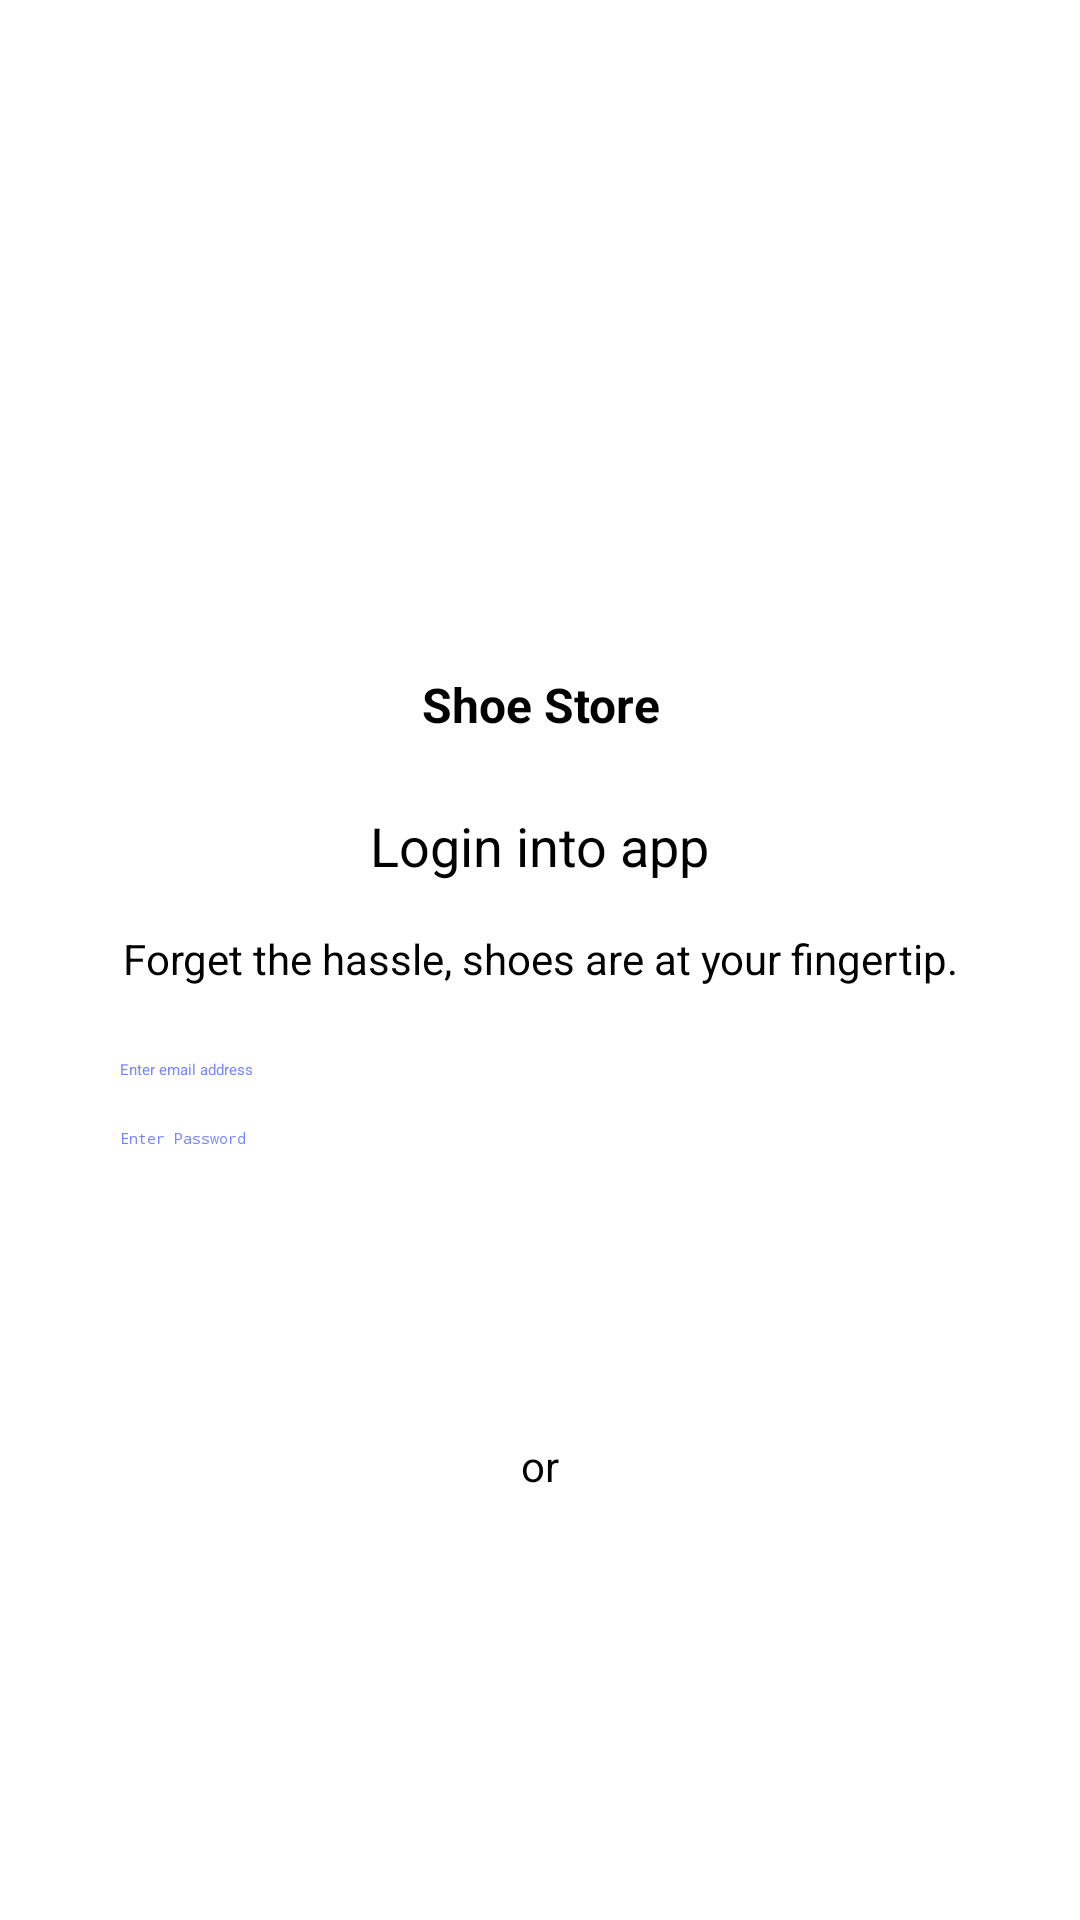

This screen was rendered from an Android layout file. Write that file and the resources it references.
<!-- AndroidManifest.xml: application theme Theme.ShoeStore -->
<!-- res/layout/fragment_login_screen.xml -->
<?xml version="1.0" encoding="utf-8"?>
<layout xmlns:android="http://schemas.android.com/apk/res/android"
    xmlns:app="http://schemas.android.com/apk/res-auto"
    xmlns:tools="http://schemas.android.com/tools">

    <data>
        <variable
            name="user"
            type="com.parita.shoestore.model.User" />
    </data>

    <androidx.constraintlayout.widget.ConstraintLayout
        android:layout_width="match_parent"
        android:layout_height="match_parent"
        android:background="@android:color/white"
        tools:context=".view.LoginScreen">

        <TextView
            android:id="@+id/app_name"
            android:layout_width="wrap_content"
            android:layout_height="wrap_content"
            android:layout_marginTop="@dimen/twenty_four_dp"
            android:text="@string/let_s_shoe"
            android:textAlignment="center"
            android:textColor="@color/black"
            android:textSize="@dimen/sixteen_sp"
            android:textStyle="bold"
            app:layout_constraintEnd_toEndOf="parent"
            app:layout_constraintStart_toStartOf="parent"
            app:layout_constraintTop_toBottomOf="@id/logo" />

        <ImageView
            android:id="@+id/logo"
            android:layout_width="@dimen/one_hundred_dp"
            android:layout_height="@dimen/one_hundred_dp"
            android:layout_marginTop="@dimen/one_hundred_dp"
            app:layout_constraintLeft_toLeftOf="parent"
            app:layout_constraintRight_toRightOf="parent"
            app:layout_constraintTop_toTopOf="parent"
            app:srcCompat="@drawable/ic_shoes" />

        <TextView
            android:id="@+id/login_txt"
            android:layout_width="wrap_content"
            android:layout_height="wrap_content"
            android:layout_marginTop="@dimen/twenty_four_dp"
            android:text="@string/login_into_app"
            android:textColor="@android:color/black"
            android:textSize="@dimen/eighteen_sp"
            app:layout_constraintEnd_toEndOf="parent"
            app:layout_constraintStart_toStartOf="parent"
            app:layout_constraintTop_toBottomOf="@id/app_name" />

        <TextView
            android:id="@+id/login_desc"
            android:layout_width="@dimen/zero_dp"
            android:layout_height="wrap_content"
            android:layout_marginStart="@dimen/forty_dp"
            android:layout_marginTop="@dimen/sixteen_dp"
            android:layout_marginEnd="@dimen/forty_dp"
            android:gravity="center"
            android:text="@string/login_desc"
            android:textColor="@android:color/black"
            android:textSize="@dimen/fourteen_sp"
            app:layout_constraintEnd_toEndOf="parent"
            app:layout_constraintStart_toStartOf="parent"
            app:layout_constraintTop_toBottomOf="@id/login_txt" />

        <EditText
            android:id="@+id/email"
            android:layout_width="@dimen/zero_dp"
            android:layout_height="wrap_content"
            android:layout_marginStart="@dimen/forty_dp"
            android:layout_marginTop="@dimen/twenty_four_dp"
            android:layout_marginEnd="@dimen/forty_dp"
            android:backgroundTint="#7885FD"
            android:hint="@string/email_hint"
            android:inputType="textEmailAddress"
            android:textColor="#7885FD"
            android:textColorHint="#7885FD"
            android:text='@{user.email}'
            app:layout_constraintEnd_toEndOf="parent"
            app:layout_constraintStart_toStartOf="parent"
            app:layout_constraintTop_toBottomOf="@id/login_desc" />

        <EditText
            android:id="@+id/password"
            android:layout_width="@dimen/zero_dp"
            android:layout_height="wrap_content"
            android:layout_marginStart="@dimen/forty_dp"
            android:layout_marginTop="@dimen/sixteen_dp"
            android:layout_marginEnd="@dimen/forty_dp"
            android:backgroundTint="#7885FD"
            android:hint="@string/password_hint"
            android:inputType="textPassword"
            android:textColor="#7885FD"
            android:textColorHint="#7885FD"
            android:text='@{user.password}'
            app:layout_constraintEnd_toEndOf="parent"
            app:layout_constraintStart_toStartOf="parent"
            app:layout_constraintTop_toBottomOf="@id/email" />

        <Button
            android:id="@+id/login_btn"
            style="@style/CustomButton"
            android:layout_width="@dimen/zero_dp"
            android:layout_height="@dimen/fifty_six_dp"
            android:layout_marginStart="@dimen/forty_dp"
            android:layout_marginTop="@dimen/sixteen_dp"
            android:layout_marginEnd="@dimen/forty_dp"
            android:text="@string/login"
            app:layout_constraintEnd_toEndOf="parent"
            app:layout_constraintStart_toStartOf="parent"
            app:layout_constraintTop_toBottomOf="@id/password" />

        <TextView
            android:id="@+id/or_txt"
            android:layout_width="wrap_content"
            android:layout_height="wrap_content"
            android:layout_marginTop="@dimen/twenty_four_dp"
            android:text="or"
            android:textColor="@android:color/black"
            android:textSize="@dimen/fourteen_sp"
            app:layout_constraintEnd_toEndOf="parent"
            app:layout_constraintStart_toStartOf="parent"
            app:layout_constraintTop_toBottomOf="@+id/login_btn" />

        <Button
            android:id="@+id/welcome_screen"
            style="@style/CustomWelcomeButton"
            android:layout_width="match_parent"
            android:layout_height="@dimen/fifty_six_dp"
            android:layout_marginStart="@dimen/forty_dp"
            android:layout_marginTop="@dimen/eight_dp"
            android:layout_marginEnd="@dimen/forty_dp"
            android:text="@string/welcome_screen"
            app:layout_constraintEnd_toEndOf="parent"
            app:layout_constraintStart_toStartOf="parent"
            app:layout_constraintTop_toBottomOf="@+id/or_txt" />

    </androidx.constraintlayout.widget.ConstraintLayout>
</layout>
<!-- resources referenced by this layout -->
<resources>
  <dimen name="eight_dp">8dp</dimen>
  <dimen name="eighteen_sp">18sp</dimen>
  <dimen name="fifty_six_dp">56dp</dimen>
  <dimen name="forty_dp">40dp</dimen>
  <dimen name="fourteen_sp">14sp</dimen>
  <dimen name="one_hundred_dp">100dp</dimen>
  <dimen name="sixteen_dp">16dp</dimen>
  <dimen name="sixteen_sp">16sp</dimen>
  <dimen name="twenty_four_dp">24dp</dimen>
  <dimen name="zero_dp">0dp</dimen>
  <!-- drawable ic_shoes: vector/xml drawable (drawable, 6617 chars, omitted) -->
  <string name="email_hint">Enter email address</string>
  <string name="let_s_shoe">Shoe Store</string>
  <string name="login">Login</string>
  <string name="login_desc">Forget the hassle, shoes are at your fingertip.</string>
  <string name="login_into_app">Login into app</string>
  <string name="password_hint">Enter Password</string>
  <string name="welcome_screen">Welcome Screen</string>
  <style name="CustomButton" parent="Widget.AppCompat.Button">
          <item name="android:backgroundTint">@color/purple_500</item>
          <item name="textAllCaps">false</item>
          <item name="android:textColor">@color/purple_700</item>
      </style>
  <style name="CustomWelcomeButton" parent="Widget.AppCompat.Button">
          <item name="android:backgroundTint">@color/purple_200</item>
          <item name="textAllCaps">false</item>
          <item name="android:textColor">@color/white</item>
      </style>
  <!-- not gathered from this repository: default colours our renderer supplied (Android Studio template values) -->
  <color name="purple_200">#FFBB86FC</color>
  <color name="purple_500">#FF6200EE</color>
  <color name="purple_700">#FF3700B3</color>
  <color name="black">#FF000000</color>
  <color name="white">#FFFFFFFF</color>
</resources>
